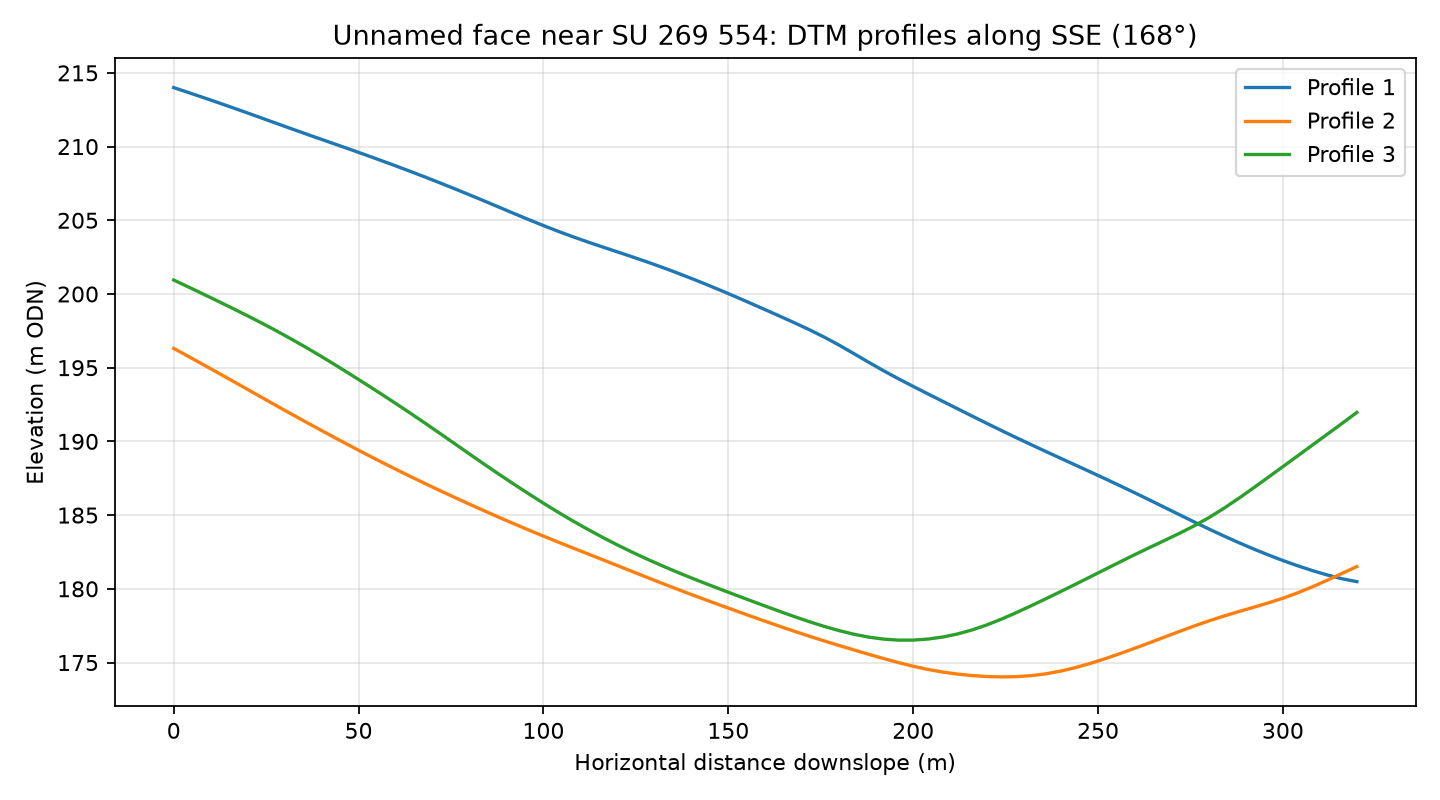

The data file committed next to this chart (first rows):
profile, distance_m, elevation_m
1, 0.0, 214
1, 4.0, 213.7
1, 8.0, 213.3
1, 12.0, 213
1, 16.0, 212.6
1, 20.0, 212.3
1, 24.0, 211.9
1, 28.0, 211.6
1, 32.0, 211.2
1, 36.0, 210.8
1, 40.0, 210.5
1, 44.0, 210.1
1, 48.0, 209.8
1, 52.0, 209.4
1, 56.0, 209.1
1, 60.0, 208.7
1, 64.0, 208.3
1, 68.0, 207.9
1, 72.0, 207.5
1, 76.0, 207.1
1, 80.0, 206.7
1, 84.0, 206.3
1, 88.0, 205.9
1, 92.0, 205.5
1, 96.0, 205
1, 100.0, 204.6
1, 104.0, 204.2
1, 108.0, 203.9
1, 112.0, 203.5
1, 116.0, 203.2
1, 120.0, 202.9
1, 124.0, 202.5
1, 128.0, 202.2
1, 132.0, 201.8
1, 136.0, 201.4
1, 140.0, 201.1
1, 144.0, 200.7
1, 148.0, 200.2
1, 152.0, 199.8
1, 156.0, 199.4
1, 160.0, 198.9
1, 164.0, 198.5
1, 168.0, 198
1, 172.0, 197.6
1, 176.0, 197.1
1, 180.0, 196.5
1, 184.0, 195.9
1, 188.0, 195.4
1, 192.0, 194.8
1, 196.0, 194.3
1, 200.0, 193.7
1, 204.0, 193.2
1, 208.0, 192.7
1, 212.0, 192.2
1, 216.0, 191.7
1, 220.0, 191.2
1, 224.0, 190.7
1, 228.0, 190.2
1, 232.0, 189.8
1, 236.0, 189.3
... 183 more rows
